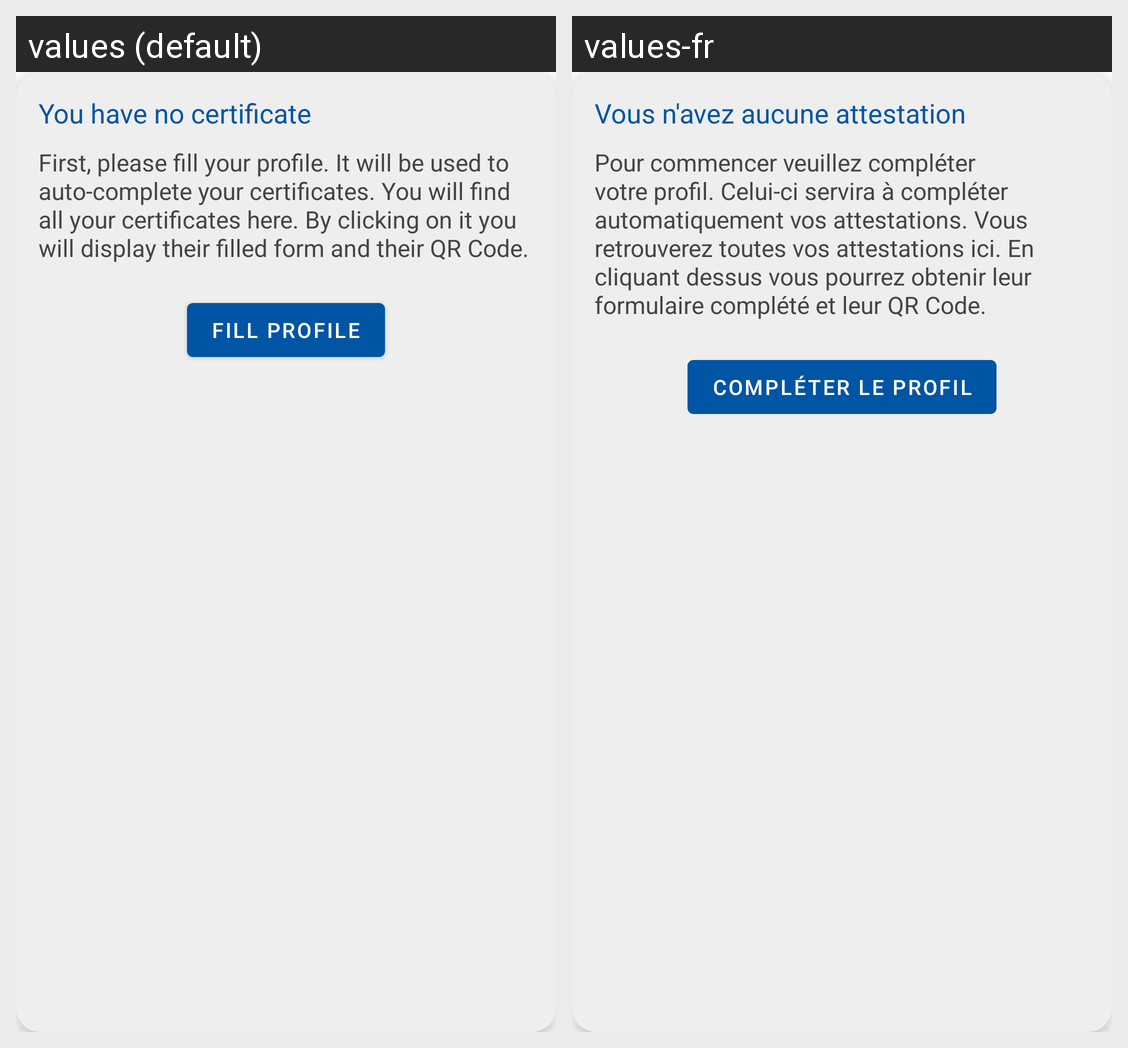

Strings drawn on this Android screen and how each of the app's shown locales translates them:
Android screen res/layout/fill_profile_card.xml rendered under 2 locales, left to right: values (default), values-fr. Device: Nexus 5 (rendered at 1080×1920; each locale shown at half size, 540×960, under a caption strip naming it); theme AppTheme.
Strings drawn on this screen, with the default value and each locale's value (text and hints the layout hard-codes, and strings that could not be matched under every locale, appear in the picture but are not listed):

no_certificate
  values: You have no certificate
  values-fr: Vous n'avez aucune attestation

no_certificate_explanation
  values: First, please fill your profile. It will be used to auto-complete your certificates. You will find all your certificates here. By clicking on it you will display their filled form and their QR Code.
  values-fr: Pour commencer veuillez compléter votre profil. Celui-ci servira à compléter automatiquement vos attestations. Vous retrouverez toutes vos attestations ici. En cliquant dessus vous pourrez obtenir leur formulaire complété et leur QR Code.

fill_profile
  values: Fill profile
  values-fr: Compléter le profil
